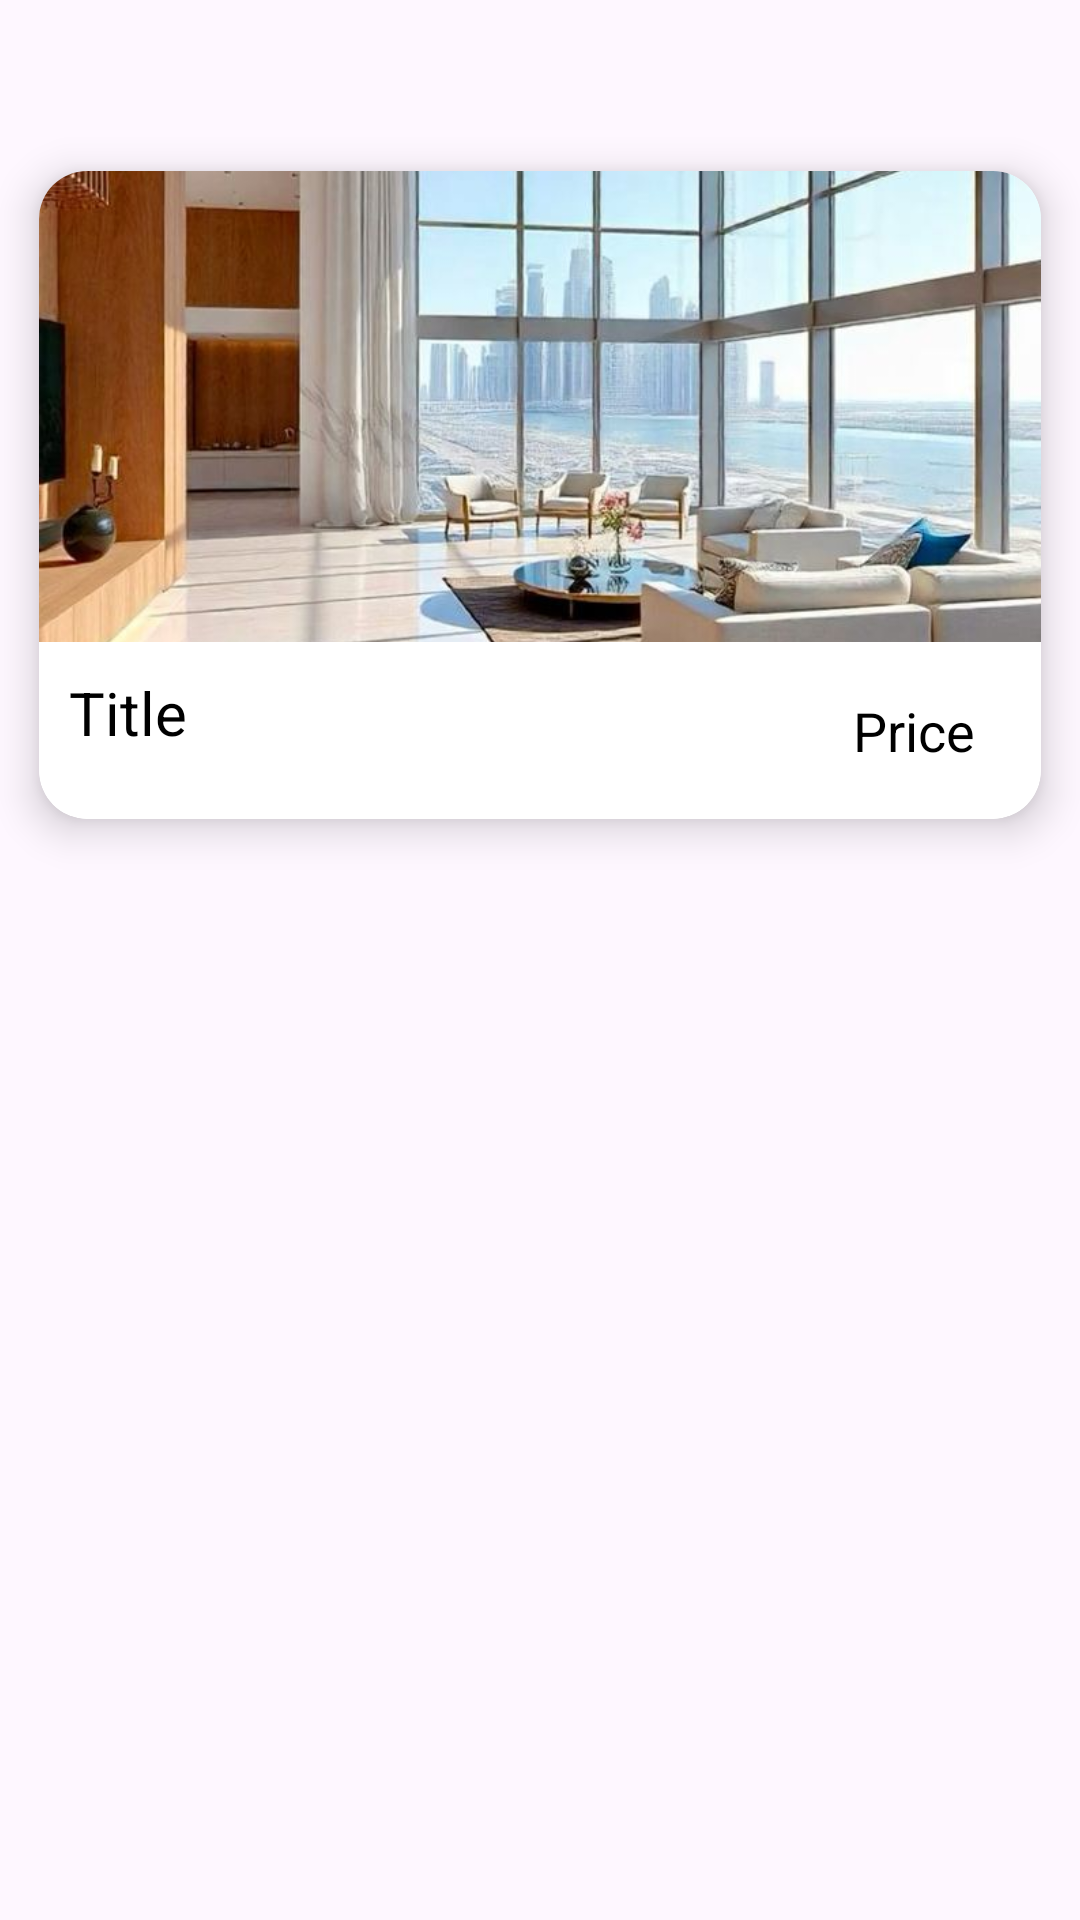

This screen was rendered from an Android layout file. Write that file and the resources it references.
<!-- AndroidManifest.xml: application theme Theme.Test_App_01 -->
<!-- res/layout/recycler_item.xml -->
<?xml version="1.0" encoding="utf-8"?>
<LinearLayout xmlns:android="http://schemas.android.com/apk/res/android"
    android:layout_width="match_parent"
    android:layout_height="wrap_content"
    xmlns:app="http://schemas.android.com/apk/res-auto"
    android:orientation="vertical">

    <androidx.cardview.widget.CardView
        android:layout_width="wrap_content"
        android:layout_height="250dp"
        android:layout_marginTop="40dp"
        android:id="@+id/recCard"
        app:cardElevation="8dp"
        app:cardCornerRadius="16dp"
        app:cardUseCompatPadding="true">

        <LinearLayout
            android:layout_width="wrap_content"
            android:layout_height="match_parent"
            android:orientation="vertical"
            android:weightSum="5.5">

            <ImageView
                android:layout_width="wrap_content"
                android:layout_height="0dp"
                android:id="@+id/recImage"
                android:layout_weight="4"
                android:scaleType="centerCrop"
                android:src="@drawable/beach_01"/>

            <LinearLayout
                android:layout_width="match_parent"
                android:layout_height="0dp"
                android:weightSum="2"
                android:layout_weight="1.5"
                android:backgroundTint="@color/white"
                android:background="@drawable/card_border">

                <LinearLayout
                    android:layout_width="0dp"
                    android:layout_height="match_parent"
                    android:layout_weight="1.5"
                    android:weightSum="2"
                    android:padding="10dp"
                    android:orientation="vertical">

                    <TextView
                        android:layout_width="match_parent"
                        android:layout_height="wrap_content"
                        android:text="Title"
                        android:textSize="20sp"
                        android:maxLines="1"
                        android:textColor="@color/black"
                        android:id="@+id/recTitle"/>

                    <TextView
                        android:layout_width="match_parent"
                        android:layout_height="wrap_content"
                        android:text="Desc"
                        android:textSize="18sp"
                        android:id="@+id/recDesc"
                        android:maxLines="0"/>
                </LinearLayout>

                <LinearLayout
                    android:layout_width="wrap_content"
                    android:layout_height="match_parent"
                    android:layout_weight="0.7"
                    android:gravity="center">

                    <TextView
                        android:layout_width="match_parent"
                        android:layout_height="wrap_content"
                        android:text="Price"
                        android:textColor="@color/black"
                        android:textSize="18sp"
                        android:textAlignment="center"
                        android:id="@+id/recPrice">
                    </TextView>


                </LinearLayout>
            </LinearLayout>
        </LinearLayout>
    </androidx.cardview.widget.CardView>


</LinearLayout>
<!-- resources referenced by this layout -->
<resources>
  <color name="black">#FF000000</color>
  <color name="white">#FFFFFFFF</color>
  <!-- drawable beach_01: jpg bitmap (drawable, 102461 bytes) -->
  <!-- drawable card_border (drawable) -->
  <?xml version="1.0" encoding="utf-8"?>
  <shape xmlns:android="http://schemas.android.com/apk/res/android"
      android:shape="rectangle">
  
      <corners
          android:bottomLeftRadius="16dp"
          android:bottomRightRadius="16dp"/>
  
  
      <stroke
          android:color="@color/MyThemeColor3"
          android:width="2dp"/>
  
  
  </shape>
  <style name="Theme.Test_App_01" parent="Base.Theme.Test_App_01" />
  <color name="MyThemeColor3">#C7A382</color>
  <style name="Base.Theme.Test_App_01" parent="Theme.Material3.DayNight.NoActionBar">
          
          
      </style>
</resources>
